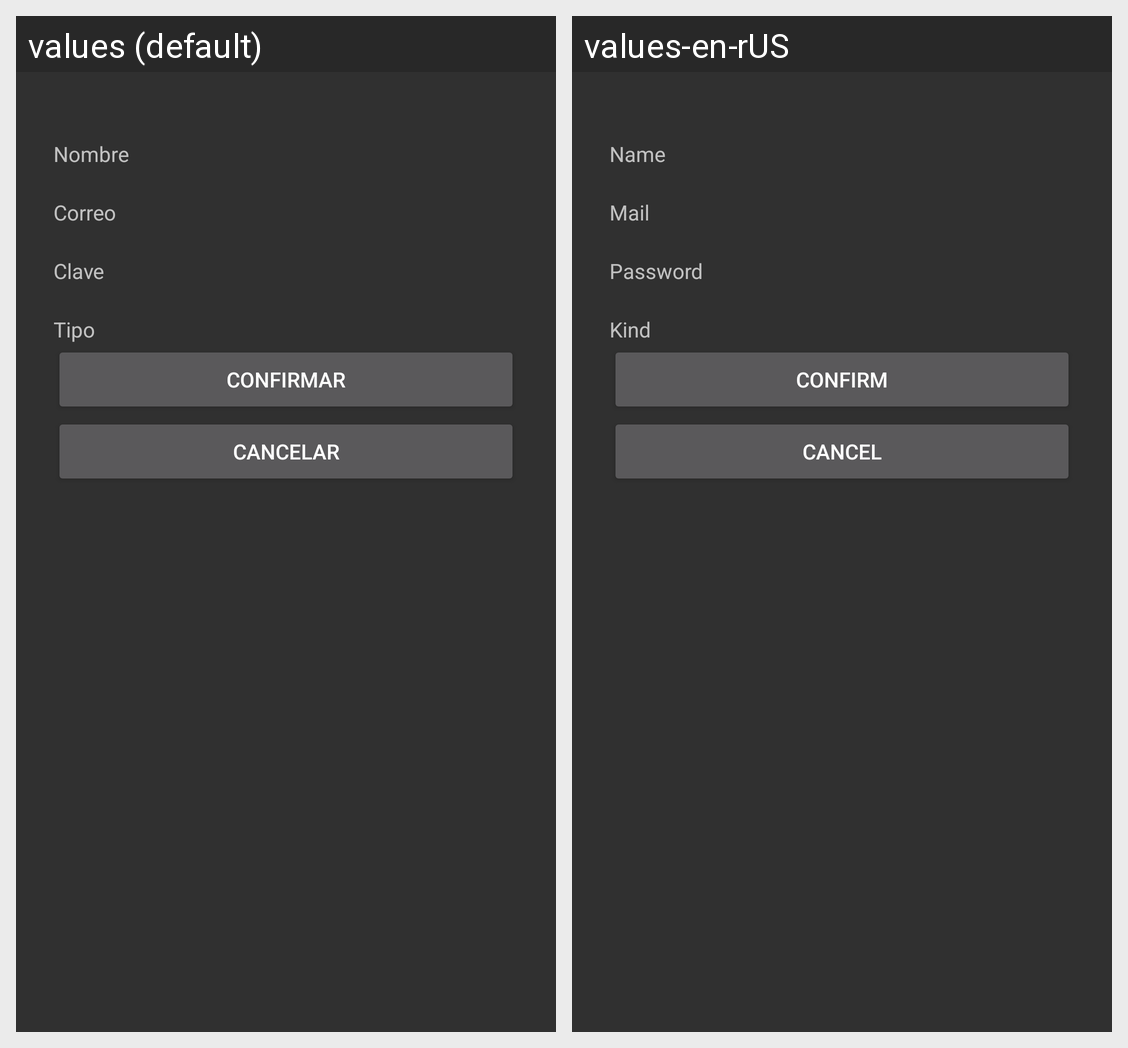

The same Android screen rendered under two of its app's locales, left to right. List the strings drawn on it with the default value and each locale's translation.
Android screen res/layout/activity_manto_confirmacion.xml rendered under 2 locales, left to right: values (default), values-en-rUS. Device: Nexus 5 (rendered at 1080×1920; each locale shown at half size, 540×960, under a caption strip naming it); theme Theme.AppCompat.
Strings drawn on this screen, with the default value and each locale's value (text and hints the layout hard-codes, and strings that could not be matched under every locale, appear in the picture but are not listed):

nombre
  values: Nombre
  values-en-rUS: Name

correo
  values: Correo
  values-en-rUS: Mail

Clave
  values: Clave
  values-en-rUS: Password

tipo
  values: Tipo
  values-en-rUS: Kind

confirmar
  values: CONFIRMAR
  values-en-rUS: CONFIRM

cancelar
  values: CANCELAR
  values-en-rUS: CANCEL
